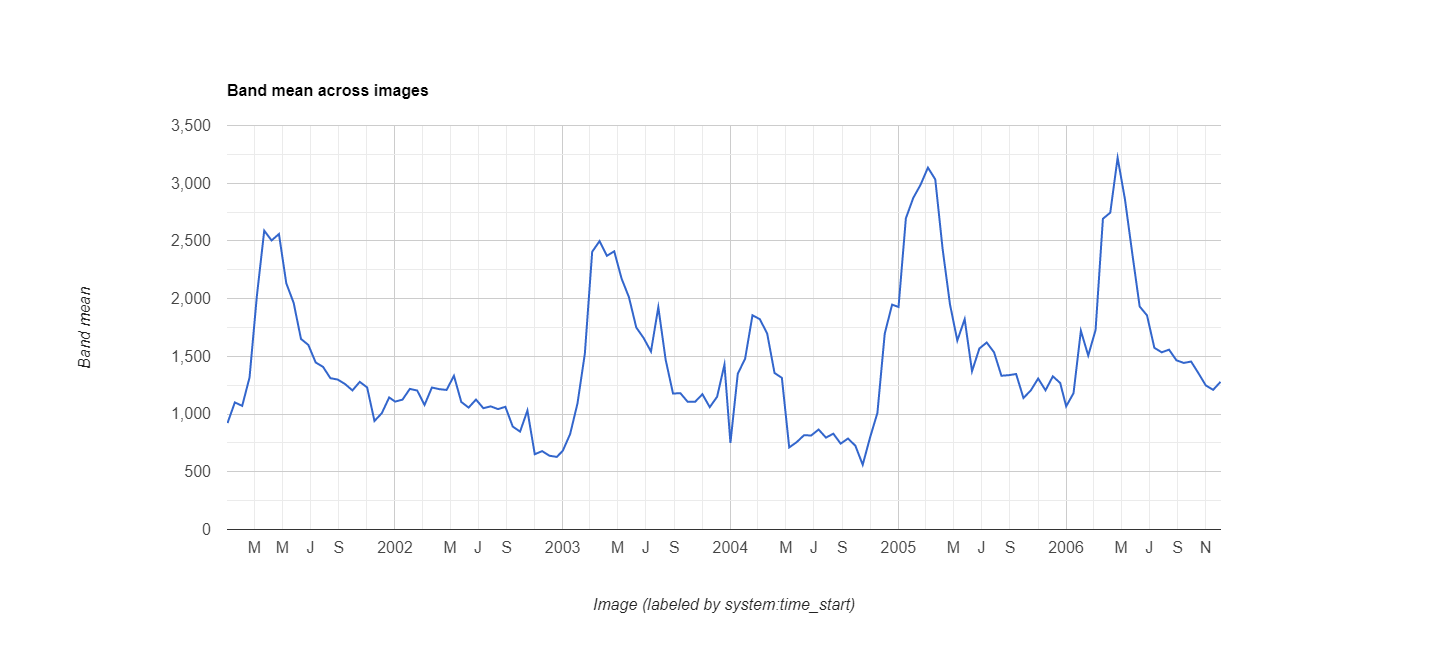

The table this chart was drawn from, first rows:
datetime, EVI, label1, label2
2001/1/1, 0.0922, 0, 0
2001/1/17, 0.1101, 0, 0
2001/2/2, 0.1071, 0, 0
2001/2/18, 0.1317, 0, 0
2001/3/6, 0.2025, 0, 0
2001/3/22, 0.2589, 0, 0
2001/4/7, 0.2504, 0, 0
2001/4/23, 0.256, 0, 0
2001/5/9, 0.2133, 0, 0
2001/5/25, 0.1964, 0, 0
2001/6/10, 0.1651, 0, 0
2001/6/26, 0.1599, 0, 0
2001/7/12, 0.1447, 0, 0
2001/7/28, 0.1409, 0, 0
2001/8/13, 0.1311, 0, 0
2001/8/29, 0.1299, 0, 0
2001/9/14, 0.126, 0, 0
2001/9/30, 0.1205, 0, 0
2001/10/16, 0.1279, 0, 0
2001/11/1, 0.1231, 0, 0
2001/11/17, 0.094, 0, 0
2001/12/3, 0.1008, 0, 0
2001/12/19, 0.1144, 0, 0
2002/1/1, 0.1108, 0, 0
2002/1/17, 0.1125, 0, 0
2002/2/2, 0.1218, 0, 0
2002/2/18, 0.1204, 0, 0
2002/3/6, 0.1079, 0, 0
2002/3/22, 0.123, 0, 0
2002/4/7, 0.1216, 0, 0
2002/4/23, 0.1209, 0, 0
2002/5/9, 0.1332, 0, 0
2002/5/25, 0.1105, 0, 0
2002/6/10, 0.1056, 0, 0
2002/6/26, 0.1126, 0, 0
2002/7/12, 0.1051, 0, 0
2002/7/28, 0.1067, 0, 0
2002/8/13, 0.1043, 0, 0
2002/8/29, 0.1063, 0, 0
2002/9/14, 0.0892, 0, 0
2002/9/30, 0.0848, 0, 0
2002/10/16, 0.1031, 0, 0
2002/11/1, 0.0652, 0, 0
2002/11/17, 0.0679, 0, 0
2002/12/3, 0.0639, 0, 0
2002/12/19, 0.0629, 0, 0
2003/1/1, 0.0682, 0, 0
2003/1/17, 0.0827, 0, 0
2003/2/2, 0.1092, 0, 0
2003/2/18, 0.1522, 0, 0
2003/3/6, 0.2406, 0, 0
2003/3/22, 0.2498, 0, 0
2003/4/7, 0.2371, 0, 0
2003/4/23, 0.241, 0, 0
2003/5/9, 0.2174, 0, 0
2003/5/25, 0.2013, 0, 0
2003/6/10, 0.175, 0, 0
2003/6/26, 0.1659, 0, 0
2003/7/12, 0.1542, 0, 0
2003/7/28, 0.1926, 0, 0
... 78 more rows
